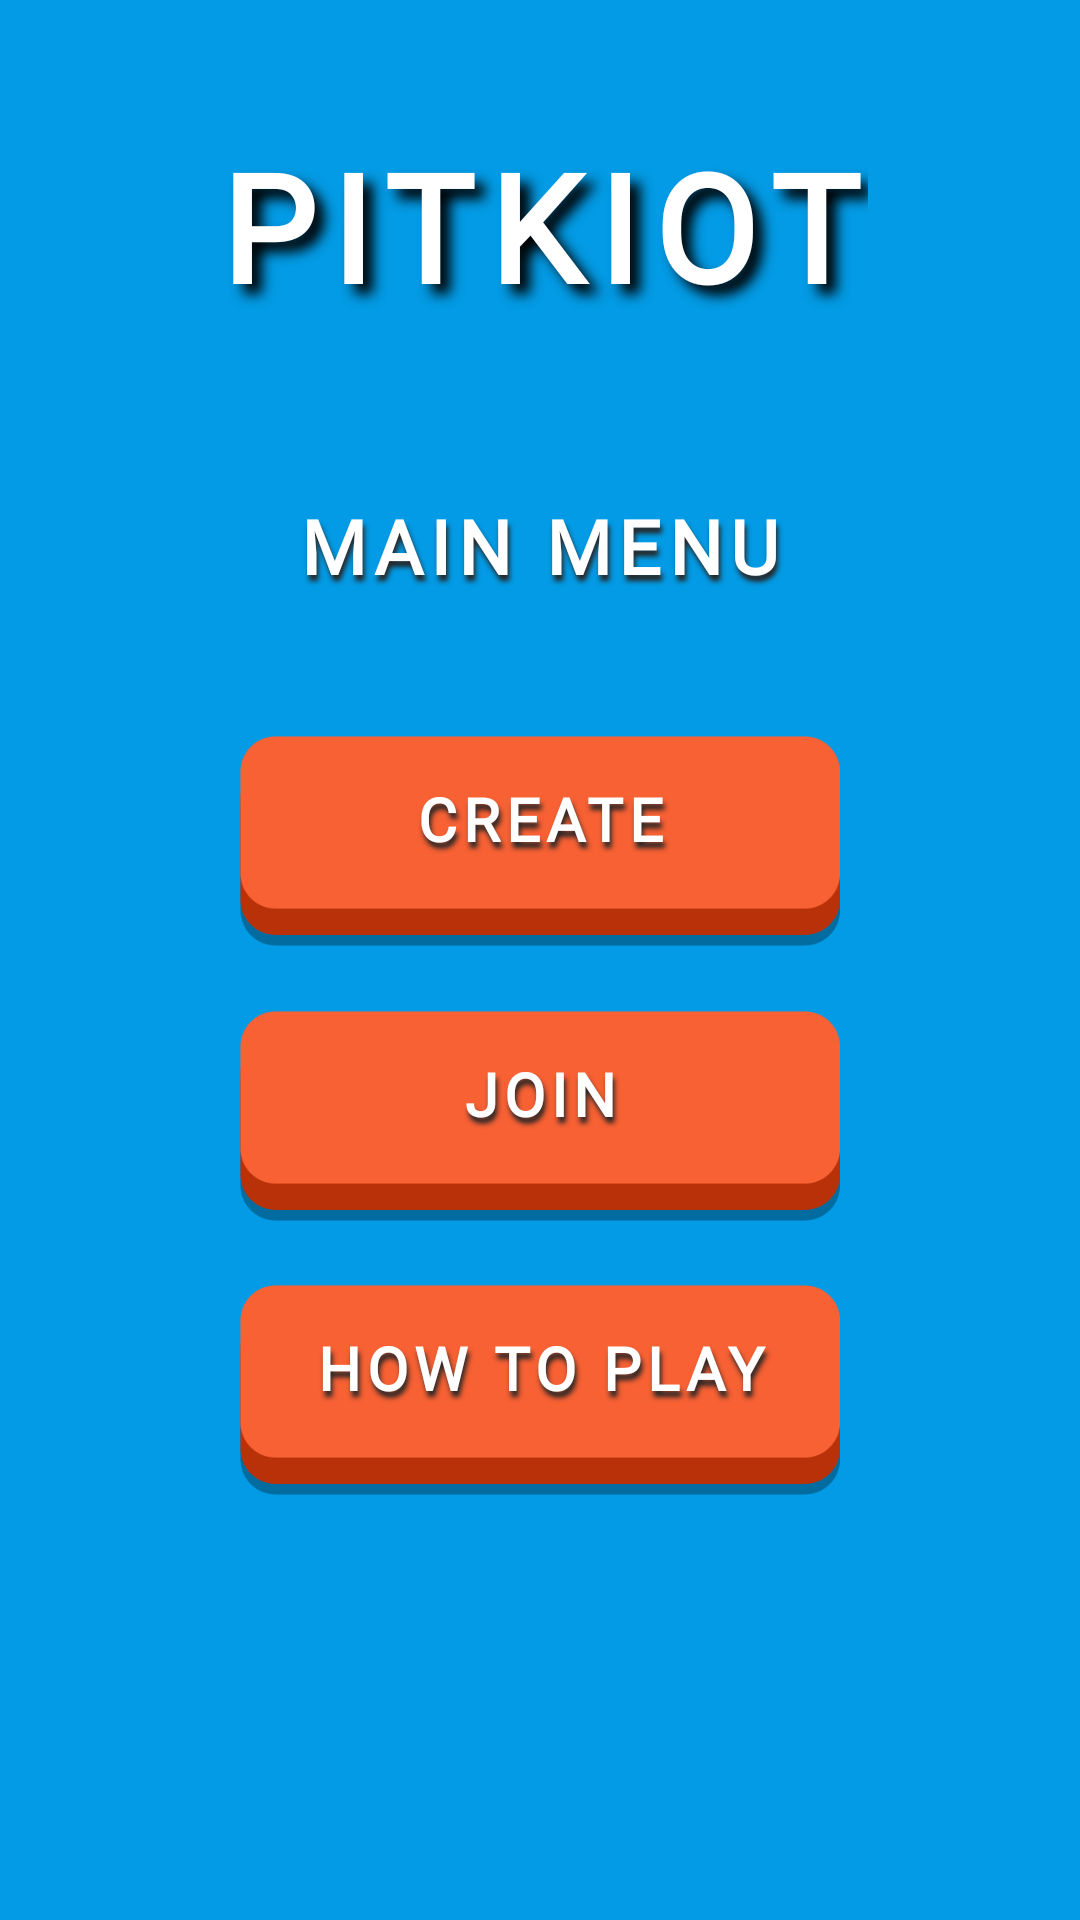

Here is an Android app screen rendered from its layout file. Give the layout XML and the strings, colors and styles it references.
<!-- AndroidManifest.xml: application theme Theme.Pitkiot -->
<!-- res/layout/fragment_start_menu.xml -->
<?xml version="1.0" encoding="utf-8"?>
<androidx.constraintlayout.widget.ConstraintLayout
        xmlns:android="http://schemas.android.com/apk/res/android"
        xmlns:app="http://schemas.android.com/apk/res-auto"
        xmlns:tools="http://schemas.android.com/tools"
        android:layout_width="match_parent"
        android:layout_height="match_parent"
        tools:context=".ui.StartMenuFragment"
        android:background="@color/light_blue">
    <TextView
            android:id="@+id/game_title"
            style="@style/GameExtraLargeTitleStyle"
            android:layout_marginBottom="60dp"
            android:text="@string/game_title"
            app:layout_constraintBottom_toTopOf="@+id/constraintLayout"
            app:layout_constraintEnd_toEndOf="parent"
            app:layout_constraintHorizontal_bias="0.5"
            app:layout_constraintStart_toStartOf="parent"
            app:layout_constraintTop_toTopOf="parent" />
    <androidx.constraintlayout.widget.ConstraintLayout
            android:id="@+id/constraintLayout"
            style="@style/GameMenuWindowStyle"
            app:layout_constraintBottom_toBottomOf="parent"
            app:layout_constraintEnd_toEndOf="parent"
            app:layout_constraintStart_toStartOf="parent"
            app:layout_constraintTop_toTopOf="parent"
            app:layout_constraintVertical_bias="0.9">
        <TextView
                android:id="@+id/start_menu_title"
                style="@style/GameLargeTitleStyle"
                android:text="@string/start_menu_title"
                app:layout_constraintEnd_toEndOf="parent"
                app:layout_constraintHorizontal_bias="0.5"
                app:layout_constraintStart_toStartOf="parent"
                app:layout_constraintTop_toTopOf="parent" />
        <Button
                android:id="@+id/create_new_game_btn"
                style="@style/GameButtonStyle"
                android:layout_marginTop="20dp"
                android:text="@string/create_new_game_btn"
                app:backgroundTint="@null"

                app:layout_constraintBottom_toTopOf="@+id/join_game_btn"
                app:layout_constraintEnd_toEndOf="@+id/join_game_btn"
                app:layout_constraintHorizontal_bias="0.5"
                app:layout_constraintStart_toStartOf="@+id/join_game_btn"
                app:layout_constraintTop_toBottomOf="@+id/start_menu_title" />
        <Button
                android:id="@+id/join_game_btn"
                style="@style/GameButtonStyle"
                android:text="@string/join_game_btn"
                app:backgroundTint="@null"
                app:layout_constraintBottom_toTopOf="@+id/instructions_button"
                app:layout_constraintEnd_toEndOf="@+id/instructions_button"
                app:layout_constraintHorizontal_bias="0.5"
                app:layout_constraintStart_toStartOf="@+id/instructions_button"
                app:layout_constraintTop_toBottomOf="@+id/create_new_game_btn" />
        <Button
                android:id="@+id/instructions_button"
                style="@style/GameButtonStyle"
                android:layout_marginBottom="20dp"
                android:text="@string/instructions_button"
                app:backgroundTint="@null"
                app:layout_constraintBottom_toBottomOf="parent"
                app:layout_constraintEnd_toEndOf="parent"
                app:layout_constraintHorizontal_bias="0.5"
                app:layout_constraintStart_toStartOf="parent"
                app:layout_constraintTop_toBottomOf="@+id/join_game_btn" />
    </androidx.constraintlayout.widget.ConstraintLayout>
</androidx.constraintlayout.widget.ConstraintLayout>
<!-- resources referenced by this layout -->
<resources>
  <color name="light_blue">#039BE5</color>
  <string name="create_new_game_btn">CREATE</string>
  <string name="game_title">PITKIOT</string>
  <string name="instructions_button">HOW TO PLAY</string>
  <string name="join_game_btn">JOIN</string>
  <string name="start_menu_title">MAIN MENU</string>
  <style name="GameButtonStyle" parent="Widget.AppCompat.Button">
          <item name="android:layout_width">200dp</item>
          <item name="android:layout_height">70dp</item>
          <item name="android:background">@drawable/button_animation</item>
          <item name="android:backgroundTint">@null</item>
          <item name="android:textAppearance">@style/GameButtonTextStyle</item>
          <item name="android:paddingBottom">15dp</item>
      </style>
  
      // Windows
  <style name="GameLargeTitleStyle" parent="Widget.AppCompat.TextView">
          <item name="android:layout_width">wrap_content</item>
          <item name="android:layout_height">wrap_content</item>
          <item name="android:layout_margin">10dp</item>
          <item name="android:padding">5dp</item>
          <item name="android:textSize">25sp</item>
          <item name="android:textAlignment">center</item>
          <item name="android:textAppearance">@style/GameTitleStyle</item>
      </style>
  <style name="GameMenuWindowStyle">
          <item name="android:layout_width">0dp</item>
          <item name="android:layout_height">match_parent</item>
          <item name="android:layout_marginLeft">40dp</item>
          <item name="android:layout_marginRight">40dp</item>
          <item name="android:layout_marginTop">150dp</item>
          <item name="android:layout_marginBottom">100dp</item>
          <item name="android:background">@drawable/main_window</item>
      </style>
  <!-- drawable button_animation (drawable) -->
  <?xml version="1.0" encoding="utf-8"?>
  <selector xmlns:android="http://schemas.android.com/apk/res/android">
      <item android:state_focused="true" android:state_pressed="false" android:drawable="@drawable/red_wide_button" />
      <item android:state_focused="true" android:state_pressed="true" android:drawable="@drawable/gradient" />
      <item android:state_focused="false" android:state_pressed="true" android:drawable="@drawable/gradient" />
      <item android:drawable="@drawable/red_wide_button" />
  </selector>
  <style name="GameTitleStyle">
          <item name="android:fontFamily">@font/titan_one_regular</item>
          <item name="android:gravity">center</item>
          <item name="android:textSize">25sp</item>
          <item name="android:textColor">@color/white</item>
          <item name="android:textStyle">bold</item>
          <item name="android:letterSpacing">0.1</item>
          <item name="android:shadowDx">2</item>
          <item name="android:shadowDy">6</item>
          <item name="android:shadowRadius">4</item>
          <item name="android:shadowColor">@color/grey</item>
      </style>
  <color name="purple_500">#5E35B1</color>
  <color name="purple_200">#FFBB86FC</color>
  <color name="white">#FFFFFFFF</color>
  <color name="teal_200">#FF03DAC5</color>
  <color name="teal_700">#FF018786</color>
  <color name="black">#FF000000</color>
  <!-- drawable gradient (drawable) -->
  <?xml version="1.0" encoding="utf-8"?>
  <layer-list xmlns:android="http://schemas.android.com/apk/res/android" >
      <item>
          <bitmap android:src="@drawable/red_wide_button"/>
      </item>
      <item>
          <shape xmlns:android="http://schemas.android.com/apk/res/android">
              <corners android:radius="15dp"/>
              <gradient android:angle="45" android:startColor="#FFB300" android:centerColor="#FB8C00" android:endColor="#F4511E"/>
          </shape>
      </item>
  </layer-list>
  <color name="grey">#272626</color>
</resources>
